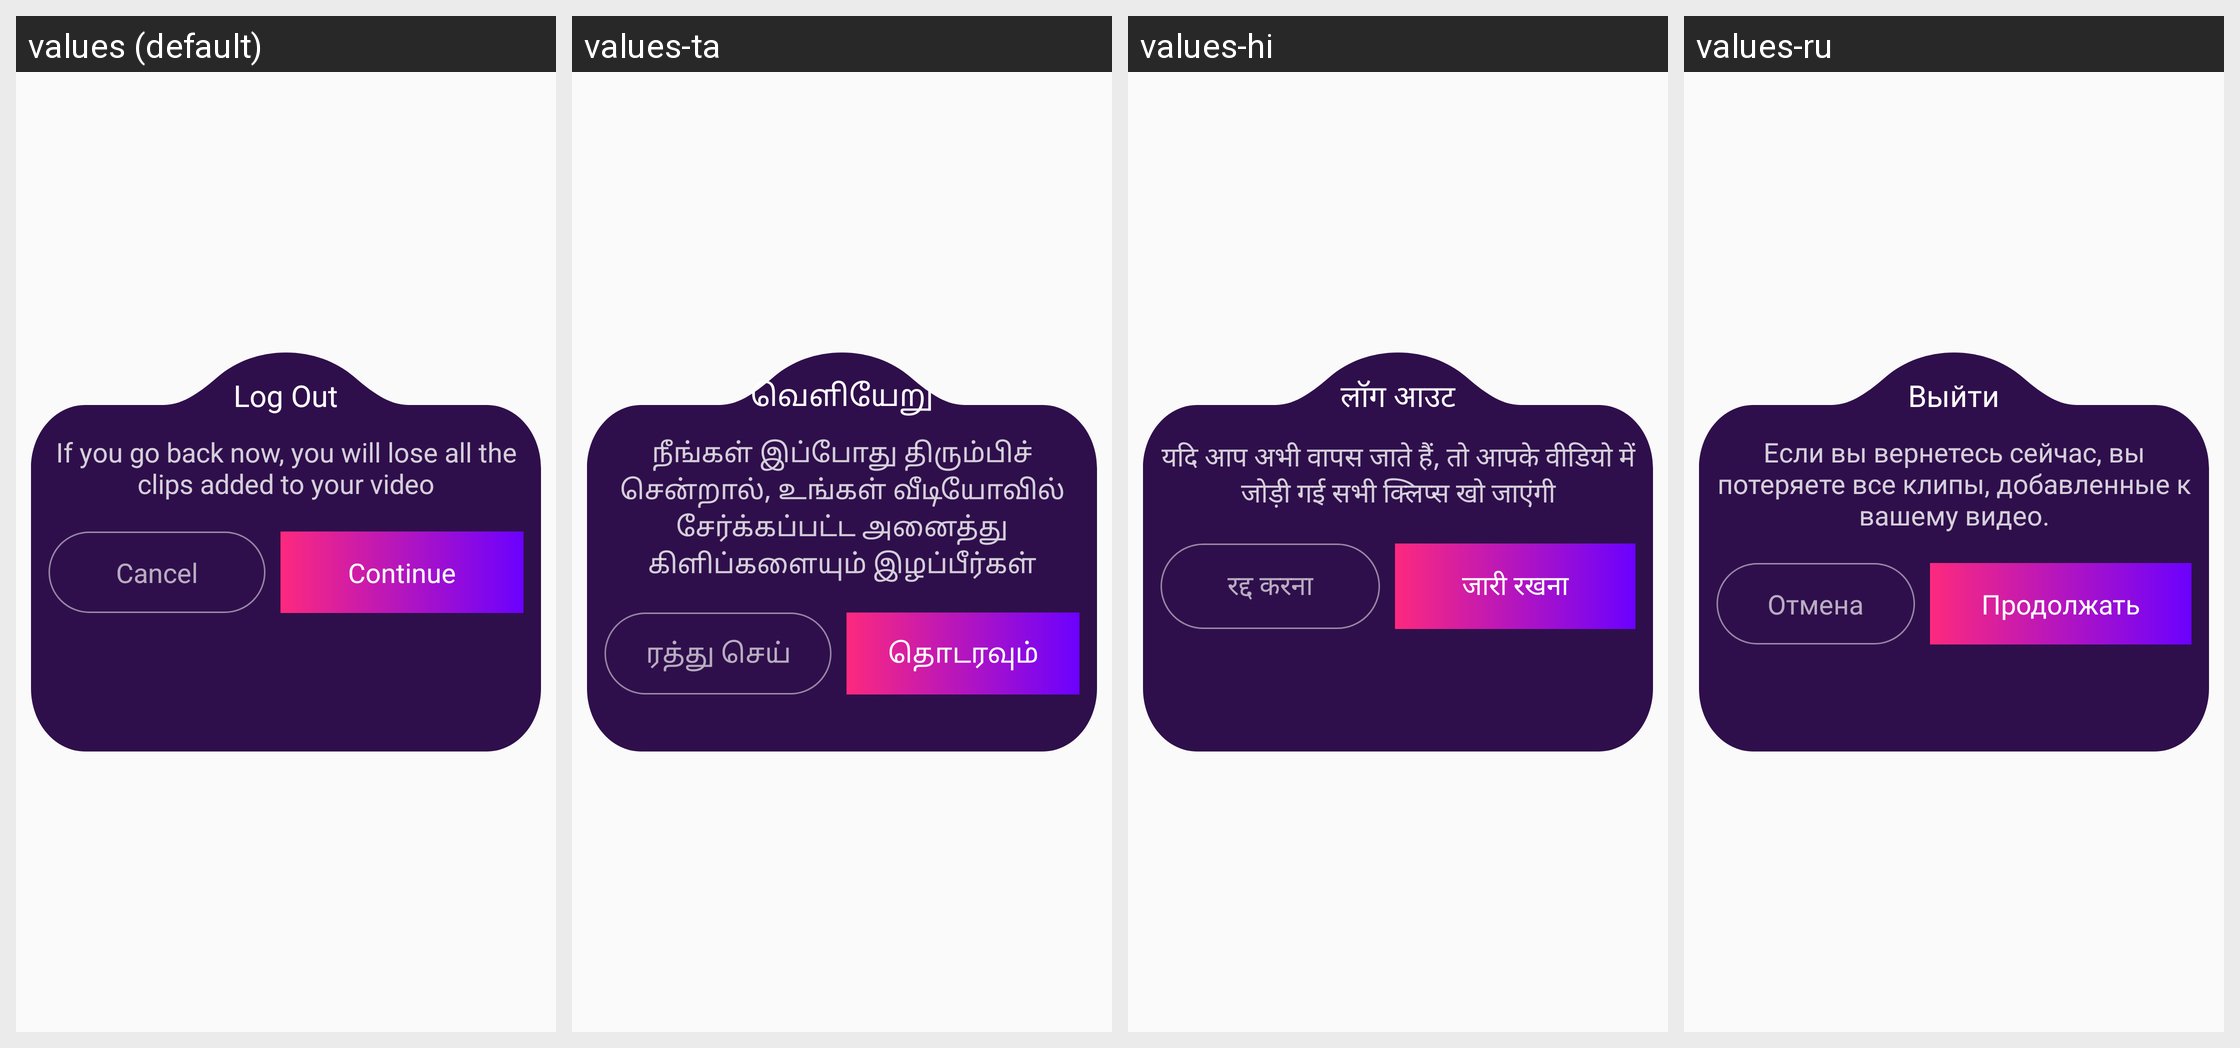

Strings drawn on this Android screen and how each of the app's shown locales translates them:
Android screen res/layout/popup_logout.xml rendered under 4 locales, left to right: values (default), values-ta, values-hi, values-ru. Device: Nexus 5 (rendered at 1080×1920; each locale shown at half size, 540×960, under a caption strip naming it); theme Theme.Ultimate.
Other locales in the repository, not shown: values-ar, values-bn, values-de, values-es, values-fr, values-in, values-it, values-ko, values-pt, values-sw, values-te, values-tr, values-ur, values-zh.
Strings drawn on this screen, with the default value and each locale's value (text and hints the layout hard-codes, and strings that could not be matched under every locale, appear in the picture but are not listed):

log_out
  values: Log Out
  values-ta: வெளியேறு
  values-hi: लॉग आउट
  values-ru: Выйти

if_you_go_back_now_you_will_lose_all_the_clips_added_to_your_video
  values: If you go back now, you will lose all the clips added to your video
  values-ta: நீங்கள் இப்போது திரும்பிச் சென்றால், உங்கள் வீடியோவில் சேர்க்கப்பட்ட அனைத்து கிளிப்களையும் இழப்பீர்கள்
  values-hi: यदि आप अभी वापस जाते हैं, तो आपके वीडियो में जोड़ी गई सभी क्लिप्स खो जाएंगी
  values-ru: Если вы вернетесь сейчас, вы потеряете все клипы, добавленные к вашему видео.

cancel
  values: Cancel
  values-ta: ரத்து செய்
  values-hi: रद्द करना
  values-ru: Отмена

continue_text
  values: Continue
  values-ta: தொடரவும்
  values-hi: जारी रखना
  values-ru: Продолжать
